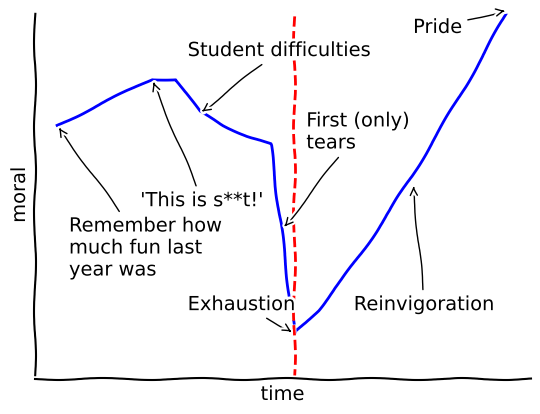

This figure's Python source:
from __future__ import division
from matplotlib import pyplot as plt
plt.xkcd()

ymin = -2

fig = plt.figure()
ax = fig.add_subplot(1, 1, 1)
ax.spines['right'].set_color('none')
ax.spines['top'].set_color('none')
plt.xticks([])
plt.yticks([])
ax.set_ylim([ymin, 14])

beginning = [9 + .5 * x for x in range(5)]
middle = [11 - (2 * x) ** (1/2) for x in range(5)]
end = [x ** (1.2) for x in range(10)]

feeling = beginning + middle + end

plt.plot(feeling, color='blue')

plt.annotate(
    "Remember how\nmuch fun last\nyear was",
    xy=(0, 9), arrowprops=dict(arrowstyle='->'), xytext=(.5, 2.5))

plt.annotate(
    "'This is s**t!'",
    xy=(4, 11), arrowprops=dict(arrowstyle='->'), xytext=(3.5, 5.5))

plt.annotate(
    "Student difficulties",
    xy=(6, 9.5), arrowprops=dict(arrowstyle='->'), xytext=(5.5, 12))

plt.annotate(
    "First (only)\ntears",
    xy=(9.5, 4.5), arrowprops=dict(arrowstyle='->'), xytext=(10.5, 8))

plt.annotate(
    "Reinvigoration",
    xy=(15, 6.5), arrowprops=dict(arrowstyle='->'), xytext=(12.5, 1))

plt.annotate(
    "Exhaustion",
    xy=(10, 0), arrowprops=dict(arrowstyle='->'), xytext=(5.5, 1))

plt.annotate(
    "Pride",
    xy=(19, 14), arrowprops=dict(arrowstyle='->'), xytext=(15, 13))

plt.axvline(10, color='red', linestyle='--')
plt.xlabel('time')
plt.ylabel('moral')
plt.savefig('xkcd_how_we_feel.svg', bbox_inches='tight')
